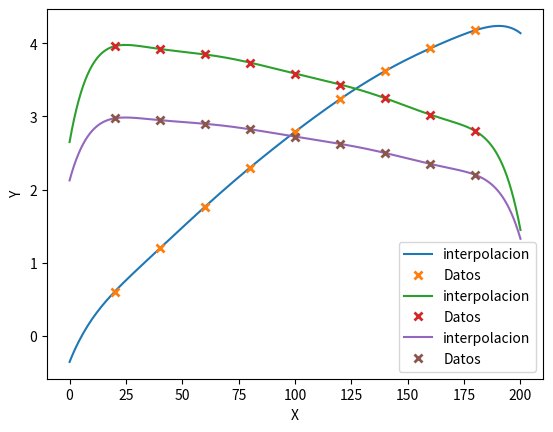

This figure's Python source:
from scipy.interpolate import lagrange
import numpy as np 
import matplotlib.pyplot as plt 

x = [20, 40, 60, 80, 100, 120, 140, 160, 180]
y1 = [0.601, 1.193, 1.763, 2.299, 2.790, 3.238, 3.623, 3.933, 4.181]
y2 = [3.963, 3.925, 3.850, 3.738, 3.588, 3.438, 3.250, 3.025, 2.800]
y3 = [2.975, 2.950, 2.900, 2.825, 2.725, 2.625, 2.500, 2.350, 2.200]
v1 = [0.480, 0.950, ]

p1 = lagrange(x,y1)
p2 = lagrange(x,y2)
p3 = lagrange(x,y3)

t = np.linspace(0,200,200)
f1 = p1(t)
f2 = p2(t)
f3 = p3(t)

dx = 20

L2_1 = dx/p1(30)
L1_1 = L2_1*p3(30)
L3_1 = L2_1*p2(30)

print('dx/L2(30): ', p1(30))
print('\nL3/L2(30): ', p2(30))
print('\nL1/L2(30): ', p3(30))
print('\nL1(30): ', L1_1)
print('\nL2(30): ', L2_1)
print('\nL3(30): ', L3_1)

L2_2 = dx/p1(55)
L1_2 = L2_2*p3(55)
L3_2 = L2_2*p2(55)

print('\ndx/L2(55): ', p1(55))
print('\nL3/L2(55): ', p2(55))
print('\nL1/L2(55): ', p3(55))
print('\nL1(55): ', L1_2)
print('\nL2(55): ', L2_2)
print('\nL3(55): ', L3_2)

plt.figure('2')
plt.plot(t, f1, label='interpolacion')
plt.plot(x, y1, 'x', mew=2, label='Datos')
plt.xlabel("X")
plt.ylabel("Y")
plt.legend()
plt.show()
plt.figure('2')
plt.plot(t, f2, label='interpolacion')
plt.plot(x, y2, 'x', mew=2, label='Datos')
plt.xlabel("X")
plt.ylabel("Y")
plt.legend()
plt.show()
plt.figure('2')
plt.plot(t, f3, label='interpolacion')
plt.plot(x, y3, 'x', mew=2, label='Datos')
plt.xlabel("X")
plt.ylabel("Y")
plt.legend()
plt.show()